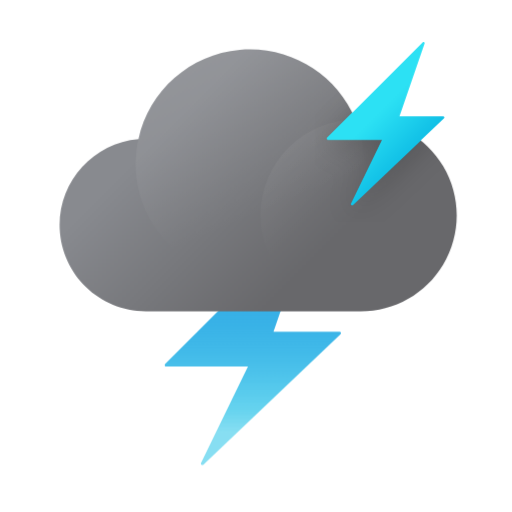
t = 0.00 s
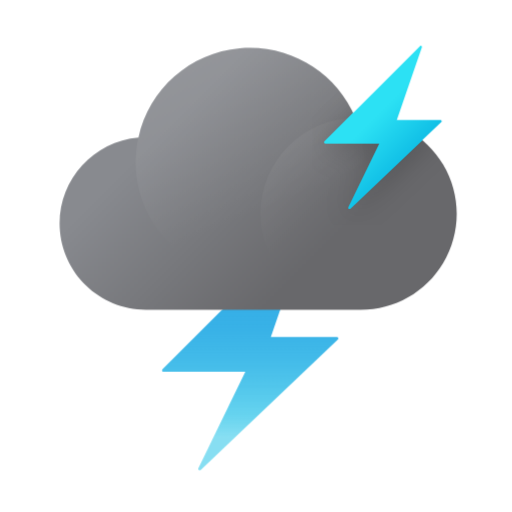
t = 0.33 s
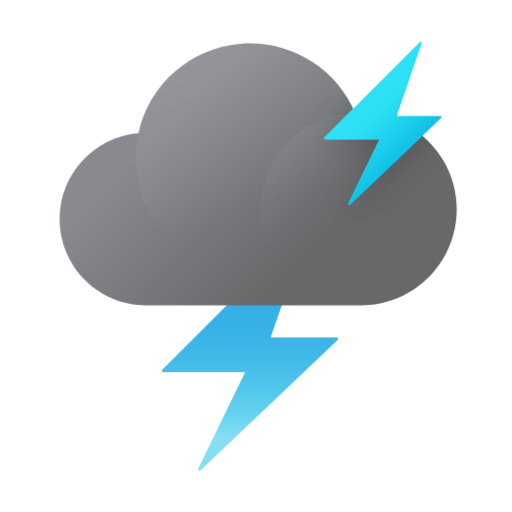
t = 0.67 s
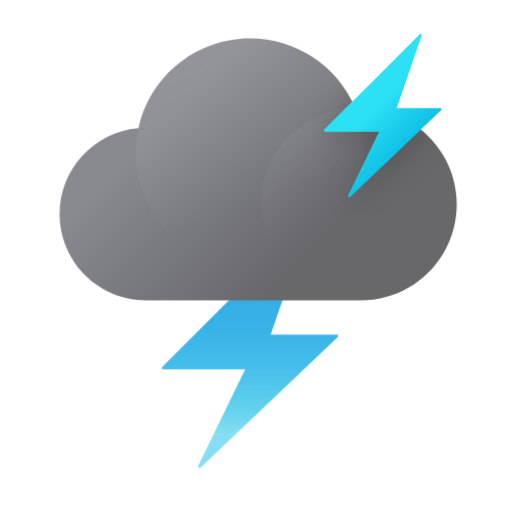
t = 0.99 s
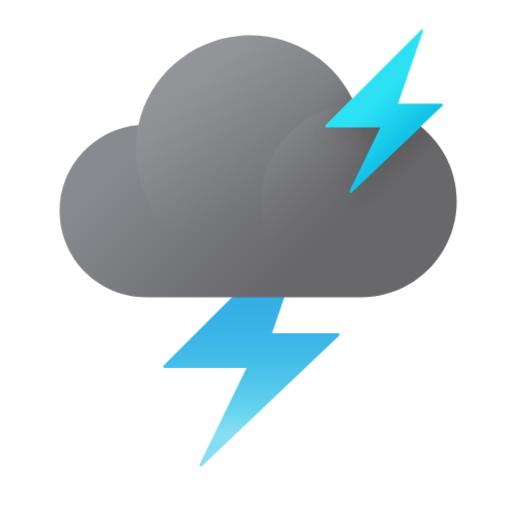
t = 1.33 s
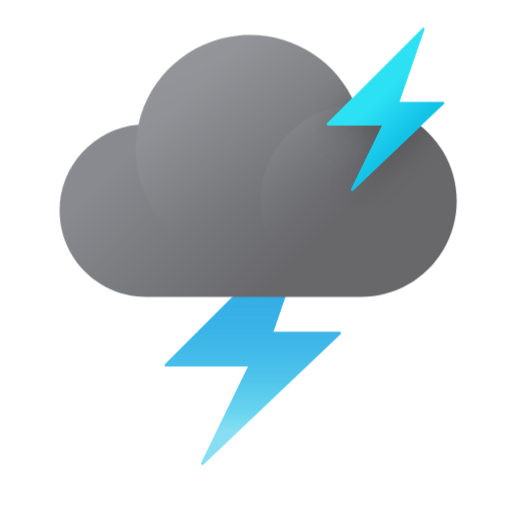
t = 1.55 s

The animated SVG that drew these frames (rendered in a browser with its animation timeline set to each time). Animation: 8 CSS @keyframes rules; one cycle of 2.00 s, repeats indefinitely.

<?xml version="1.0" encoding="UTF-8"?>
<svg width="176px" height="176px" viewBox="0 0 176 176" version="1.1" xmlns="http://www.w3.org/2000/svg" xmlns:xlink="http://www.w3.org/1999/xlink">
    <title>날씨아이콘_뇌우</title>
    <defs>
        <linearGradient x1="49.9915423%" y1="5.42698659%" x2="49.9915423%" y2="86.7025063%" id="linearGradient-1">
            <stop stop-color="#33ABE6" offset="0%"></stop>
            <stop stop-color="#32ACE6" stop-opacity="0.99" offset="26%"></stop>
            <stop stop-color="#2EAEE6" stop-opacity="0.95" offset="46%"></stop>
            <stop stop-color="#28B1E6" stop-opacity="0.88" offset="60.2690562%"></stop>
            <stop stop-color="#20B6E6" stop-opacity="0.78" offset="74.5381123%"></stop>
            <stop stop-color="#15BCE6" stop-opacity="0.65" offset="89.0281883%"></stop>
            <stop stop-color="#10BFE6" stop-opacity="0.5" offset="100%"></stop>
        </linearGradient>
        <linearGradient x1="22.0549833%" y1="38.2051013%" x2="71.0165598%" y2="70.4937207%" id="linearGradient-2">
            <stop stop-color="#888A8F" offset="0%"></stop>
            <stop stop-color="#68686B" offset="100%"></stop>
        </linearGradient>
        <linearGradient x1="29.206934%" y1="1.59075297%" x2="59.1759555%" y2="71.3275754%" id="linearGradient-3">
            <stop stop-color="#FFFFFF" offset="0%"></stop>
            <stop stop-color="#FFFFFF" stop-opacity="0" offset="100%"></stop>
        </linearGradient>
        <linearGradient x1="7.17318775%" y1="7.17318775%" x2="39.4297847%" y2="39.4297847%" id="linearGradient-4">
            <stop stop-color="#FFFFFF" offset="0%"></stop>
            <stop stop-color="#FFFFFF" stop-opacity="0" offset="100%"></stop>
        </linearGradient>
        <path d="M102.55,24.6100324 L102.19,24.6100324 C95.553396,8.83952473 79.4760227,-0.824907595 62.4352066,0.712626825 C45.3943905,2.25016125 31.3065643,14.6362961 27.6,31.3400324 C11.7772046,32.7065485 -0.16136687,46.2941237 0.519302575,62.1612252 C1.19997202,78.0283267 14.2583068,90.5435806 30.14,90.5500324 L101.6,90.5500324 L101.6,90.5500324 L102.6,90.5500324 C114.714557,91.0669514 126.136786,84.8984075 132.348225,74.4845846 C138.559665,64.0707616 138.559665,51.0893033 132.348225,40.6754803 C126.136786,30.2616573 114.714557,24.0931135 102.6,24.6100324 L102.55,24.6100324 Z" id="path-5"></path>
        <linearGradient x1="41.9647025%" y1="37.4728156%" x2="66.7820955%" y2="71.9670152%" id="linearGradient-7">
            <stop stop-color="#2CE1F4" offset="15%"></stop>
            <stop stop-color="#10BFE6" offset="100%"></stop>
        </linearGradient>
        <path d="M125.32,-1.87996757 L92.48,30.9300324 C92.3825601,31.0364814 92.3554738,31.1900775 92.4113559,31.3233348 C92.467238,31.4565921 92.5955831,31.5451242 92.74,31.5500324 L111.44,31.5500324 L100.73,53.5500324 C100.654114,53.706174 100.700472,53.8942325 100.840234,53.9972152 C100.979996,54.1001978 101.173346,54.0887664 101.3,53.9700324 L132.61,24.1800324 C132.71508,24.0794874 132.749342,23.9255923 132.696841,23.7899649 C132.64434,23.6543375 132.51539,23.5636212 132.37,23.5600324 L117.3,23.5600324 L125.92,-1.49996757 C125.988451,-1.66210115 125.929645,-1.84995799 125.780965,-1.94412226 C125.632284,-2.03828654 125.437318,-2.01115207 125.32,-1.87996757 Z" id="path-8"></path>
        <filter x="-39.7%" y="-25.0%" width="179.3%" height="157.1%" filterUnits="objectBoundingBox" id="filter-9">
            <feOffset dx="0" dy="2" in="SourceAlpha" result="shadowOffsetOuter1"></feOffset>
            <feGaussianBlur stdDeviation="5" in="shadowOffsetOuter1" result="shadowBlurOuter1"></feGaussianBlur>
            <feColorMatrix values="0 0 0 0 0   0 0 0 0 0   0 0 0 0 0  0 0 0 0.2 0" type="matrix" in="shadowBlurOuter1"></feColorMatrix>
        </filter>
    </defs>
    <style type="text/css">
      <![CDATA[
      #spark-shake-contain-0 {
      -webkit-animation: spark-shake-contain-anim-0 2s cubic-bezier(0.075, 0.82, 0.165, 1) infinite;
      animation: spark-shake-contain-anim-0 2s cubic-bezier(0.075, 0.82, 0.165, 1) infinite;
      }
      @-webkit-keyframes spark-shake-contain-anim-0 {
      0% { -webkit-transform: translate(0px, 0px); opacity: 0; }
      5% { opacity: 0; }
      6% { opacity: 1; }
      20% { -webkit-transform: translate(-40px, 80px); opacity: 1; }
      80% { opacity: 1; }
      100% { -webkit-transform: translate(0px, 0px); opacity: 0; }
      }
      @keyframes spark-shake-contain-anim-0 {
      0% { transform: translate(0px, 0px); opacity: 0; }
      5% { opacity: 0; }
      6% { opacity: 1; }
      20% { transform: translate(-40px, 80px); opacity: 1; }
      80% { opacity: 1; }
      100% { transform: translate(0px, 0px); opacity: 0; }
      }
      #spark-shake-0 {
      -webkit-animation: spark-shake-anim-0 2s cubic-bezier(0.215, 0.61, 0.355, 1) infinite;
      animation: spark-shake-anim-0 2s cubic-bezier(0.215, 0.61, 0.355, 1) infinite;
      }
      @-webkit-keyframes spark-shake-anim-0 {
      0% { -webkit-transform: translate(0px, 0px); }
      10% { -webkit-transform: translate(-2px, 4px); }
      12% { -webkit-transform: translate(0px, 0px); }
      14% { -webkit-transform: translate(-2px, 4px); }
      16% { -webkit-transform: translate(0px, 0px); }
      18% { -webkit-transform: translate(-1.5px, 3px); }
      20% { -webkit-transform: translate(0px, 0px); }
      22% { -webkit-transform: translate(-1.5px, 3px); }
      24% { -webkit-transform: translate(0px, 0px); }
      26% { -webkit-transform: translate(-1.5px, 3px); }
      28% { -webkit-transform: translate(0px, 0px); }
      30% { -webkit-transform: translate(-1px, 2px); }
      32% { -webkit-transform: translate(0px, 0px); }
      34% { -webkit-transform: translate(-1px, 2px); }
      36% { -webkit-transform: translate(0px, 0px); }
      38% { -webkit-transform: translate(-1px, 2px); }
      40% { -webkit-transform: translate(0px, 0px); }
      42% { -webkit-transform: translate(-1px, 1px); }
      44% { -webkit-transform: translate(0px, 0px); }
      46% { -webkit-transform: translate(-1px, 1px); }
      48% { -webkit-transform: translate(0px, 0px); }
      50% { -webkit-transform: translate(-1px, 1px); }
      52% { -webkit-transform: translate(0px, 0px); }
      55% { -webkit-transform: translate(-0.5px, 0.5px); }
      58% { -webkit-transform: translate(0px, 0px); }
      61% { -webkit-transform: translate(-0.5px, 0.5px); }
      64% { -webkit-transform: translate(0px, 0px); }
      67% { -webkit-transform: translate(-0.5px, 0.5px); }
      70% { -webkit-transform: translate(0px, 0px); }
      100% { -webkit-transform: translate(0px, 0px); }
      }
      @keyframes spark-shake-anim-0 {
      0% { transform: translate(0px, 0px); }
      10% { transform: translate(-2px, 4px); }
      12% { transform: translate(0px, 0px); }
      14% { transform: translate(-2px, 4px); }
      16% { transform: translate(0px, 0px); }
      18% { transform: translate(-1.5px, 3px); }
      20% { transform: translate(0px, 0px); }
      22% { transform: translate(-1.5px, 3px); }
      24% { transform: translate(0px, 0px); }
      26% { transform: translate(-1.5px, 3px); }
      28% { transform: translate(0px, 0px); }
      30% { transform: translate(-1px, 2px); }
      32% { transform: translate(0px, 0px); }
      34% { transform: translate(-1px, 2px); }
      36% { transform: translate(0px, 0px); }
      38% { transform: translate(-1px, 2px); }
      40% { transform: translate(0px, 0px); }
      42% { transform: translate(-1px, 1px); }
      44% { transform: translate(0px, 0px); }
      46% { transform: translate(-1px, 1px); }
      48% { transform: translate(0px, 0px); }
      50% { transform: translate(-1px, 1px); }
      52% { transform: translate(0px, 0px); }
      55% { transform: translate(-0.5px, 0.5px); }
      58% { transform: translate(0px, 0px); }
      61% { transform: translate(-0.5px, 0.5px); }
      64% { transform: translate(0px, 0px); }
      67% { transform: translate(-0.5px, 0.5px); }
      70% { transform: translate(0px, 0px); }
      100% { transform: translate(0px, 0px); }
      }
      #spark-shake-1 {
      -webkit-animation: spark-shake-anim-1 2s cubic-bezier(0.215, 0.61, 0.355, 1) infinite;
      animation: spark-shake-anim-1 2s cubic-bezier(0.215, 0.61, 0.355, 1) infinite;
      }
      @-webkit-keyframes spark-shake-anim-1 {
      0% { -webkit-transform: translate(0px, 0px); }
      10% { -webkit-transform: translate(-0.5px, 0.5px); }
      12% { -webkit-transform: translate(0px, 0px); }
      14% { -webkit-transform: translate(-0.5px, 0.5px); }
      16% { -webkit-transform: translate(0px, 0px); }
      18% { -webkit-transform: translate(-1.5px, 3px); }
      20% { -webkit-transform: translate(0px, 0px); }
      22% { -webkit-transform: translate(-1.5px, 3px); }
      24% { -webkit-transform: translate(0px, 0px); }
      26% { -webkit-transform: translate(-1.5px, 3px); }
      28% { -webkit-transform: translate(0px, 0px); }
      30% { -webkit-transform: translate(-1px, 2px); }
      32% { -webkit-transform: translate(0px, 0px); }
      34% { -webkit-transform: translate(-1px, 2px); }
      36% { -webkit-transform: translate(0px, 0px); }
      38% { -webkit-transform: translate(-1px, 2px); }
      40% { -webkit-transform: translate(0px, 0px); }
      42% { -webkit-transform: translate(-1px, 1px); }
      44% { -webkit-transform: translate(0px, 0px); }
      46% { -webkit-transform: translate(-1px, 1px); }
      48% { -webkit-transform: translate(0px, 0px); }
      50% { -webkit-transform: translate(-1px, 1px); }
      52% { -webkit-transform: translate(0px, 0px); }
      55% { -webkit-transform: translate(-0.5px, 0.5px); }
      58% { -webkit-transform: translate(0px, 0px); }
      61% { -webkit-transform: translate(-0.5px, 0.5px); }
      64% { -webkit-transform: translate(0px, 0px); }
      67% { -webkit-transform: translate(-0.5px, 0.5px); }
      70% { -webkit-transform: translate(0px, 0px); }
      100% { -webkit-transform: translate(0px, 0px); }
      }
      @keyframes spark-shake-anim-1 {
      0% { transform: translate(0px, 0px); }
      10% { transform: translate(-0.5px, 0.5px); }
      12% { transform: translate(0px, 0px); }
      14% { transform: translate(-0.5px, 0.5px); }
      16% { transform: translate(0px, 0px); }
      18% { transform: translate(-1.5px, 3px); }
      20% { transform: translate(0px, 0px); }
      22% { transform: translate(-1.5px, 3px); }
      24% { transform: translate(0px, 0px); }
      26% { transform: translate(-1.5px, 3px); }
      28% { transform: translate(0px, 0px); }
      30% { transform: translate(-1px, 2px); }
      32% { transform: translate(0px, 0px); }
      34% { transform: translate(-1px, 2px); }
      36% { transform: translate(0px, 0px); }
      38% { transform: translate(-1px, 2px); }
      40% { transform: translate(0px, 0px); }
      42% { transform: translate(-1px, 1px); }
      44% { transform: translate(0px, 0px); }
      46% { transform: translate(-1px, 1px); }
      48% { transform: translate(0px, 0px); }
      50% { transform: translate(-1px, 1px); }
      52% { transform: translate(0px, 0px); }
      55% { transform: translate(-0.5px, 0.5px); }
      58% { transform: translate(0px, 0px); }
      61% { transform: translate(-0.5px, 0.5px); }
      64% { transform: translate(0px, 0px); }
      67% { transform: translate(-0.5px, 0.5px); }
      70% { transform: translate(0px, 0px); }
      100% { transform: translate(0px, 0px); }
      }
      #cloud {
      -webkit-animation: cloud-anim 1.5s cubic-bezier(0.445, 0.05, 0.55, 0.95) alternate infinite;
      animation: cloud-anim 1.5s cubic-bezier(0.445, 0.05, 0.55, 0.95) alternate infinite;
      }
      @-webkit-keyframes cloud-anim {
      0% { -webkit-transform: translate(0, 0px); }
      100% { -webkit-transform: translate(0, -5px); }
      }
      @keyframes cloud-anim {
      0% { transform: translate(0, 0px); }
      100% { transform: translate(0, -5px); }
      }
      ]]>
    </style>
    <g id="날씨아이콘_뇌우" stroke="none" stroke-width="1" fill="none" fill-rule="evenodd">
        <g id="아이콘" transform="translate(20.000000, 14.449968)">
            <g id="Group" transform="translate(0.000000, 2.000000)">
                <g id="아이콘" transform="translate(0.000000, 0.550032)"></g>
                <path id="spark-shake-0" d="M86.15,59.3100324 L36.75,108.680032 C36.6046661,108.825869 36.5612758,109.044789 36.6399977,109.235033 C36.7187197,109.425278 36.9041118,109.549529 37.11,109.550032 L65.23,109.550032 L49.09,142.690032 C48.9852323,142.911481 49.0527208,143.176136 49.25074,143.320372 C49.4487592,143.464609 49.7213583,143.447671 49.9,143.280032 L97.05,98.4300324 C97.2012957,98.2865073 97.2499669,98.0653291 97.172896,97.8715511 C97.0958252,97.677773 96.9085418,97.5504403 96.7,97.5500324 L74,97.5500324 L87,59.8400324 C87.0879474,59.6118115 87.0014951,59.353287 86.7939543,59.2238793 C86.5864136,59.0944715 86.3162243,59.1306195 86.15,59.3100324 L86.15,59.3100324 Z" fill="url(#linearGradient-1)" fill-rule="nonzero"></path>
                <g id="cloud">
                    <path d="M102.55,24.6100324 L102.19,24.6100324 C95.553396,8.83952473 79.4760227,-0.824907595 62.4352066,0.712626825 C45.3943905,2.25016125 31.3065643,14.6362961 27.6,31.3400324 C11.7772046,32.7065485 -0.16136687,46.2941237 0.519302575,62.1612252 C1.19997202,78.0283267 14.2583068,90.5435806 30.14,90.5500324 L101.6,90.5500324 L101.6,90.5500324 L102.6,90.5500324 C114.714557,91.0669514 126.136786,84.8984075 132.348225,74.4845846 C138.559665,64.0707616 138.559665,51.0893033 132.348225,40.6754803 C126.136786,30.2616573 114.714557,24.0931135 102.6,24.6100324 L102.55,24.6100324 Z" id="Path" fill="url(#linearGradient-2)" fill-rule="nonzero"></path>
                    <path d="M105.240001,39.8400324 C105.240001,55.7359013 95.6618669,70.0656141 80.9740608,76.1440183 C66.2862546,82.2224225 49.3830091,78.8517625 38.1500913,67.6045315 C26.9171734,56.3573005 23.5680407,39.4497766 29.6651434,24.7697226 C35.7622461,10.0896685 50.104144,0.529803533 66,0.550000391 C87.6820274,0.572111196 105.245531,18.1579945 105.240001,39.8400324 Z" id="Path" fill="url(#linearGradient-3)" fill-rule="nonzero" opacity="0.1"></path>
                    <circle id="Oval" fill="url(#linearGradient-4)" fill-rule="nonzero" opacity="0.06" cx="102.55" cy="57.5800324" r="32.97"></circle>
                    <mask id="mask-6" fill="white">
                        <use xlink:href="#path-5"></use>
                    </mask>
                    <use id="Path" fill-opacity="0" fill="url(#linearGradient-2)" fill-rule="nonzero" xlink:href="#path-5"></use>
                    <g id="Path" fill-rule="nonzero" mask="url(#mask-6)">
                        <g id="spark-shake-1">
                            <use fill="black" fill-opacity="1" filter="url(#filter-9)" xlink:href="#path-8"></use>
                            <use fill="url(#linearGradient-7)" xlink:href="#path-8"></use>
                        </g>
                    </g>
                </g>
            </g>
            <g id="cloud">
                <path id="spark-shake-1" d="M125.32,0.120032432 L92.48,32.9300324 C92.3825601,33.0364814 92.3554738,33.1900775 92.4113559,33.3233348 C92.467238,33.4565921 92.5955831,33.5451242 92.74,33.5500324 L111.44,33.5500324 L100.73,55.5500324 C100.654114,55.706174 100.700472,55.8942325 100.840234,55.9972152 C100.979996,56.1001978 101.173346,56.0887664 101.3,55.9700324 L132.61,26.1800324 C132.71508,26.0794874 132.749342,25.9255923 132.696841,25.7899649 C132.64434,25.6543375 132.51539,25.5636212 132.37,25.5600324 L117.3,25.5600324 L125.92,0.500032432 C125.988451,0.337898853 125.929645,0.150042006 125.780965,0.0558777355 C125.632284,-0.038286535 125.437318,-0.0111520723 125.32,0.120032432 Z" fill="url(#linearGradient-7)" fill-rule="nonzero"></path>
            </g>
        </g>
    </g>
</svg>
